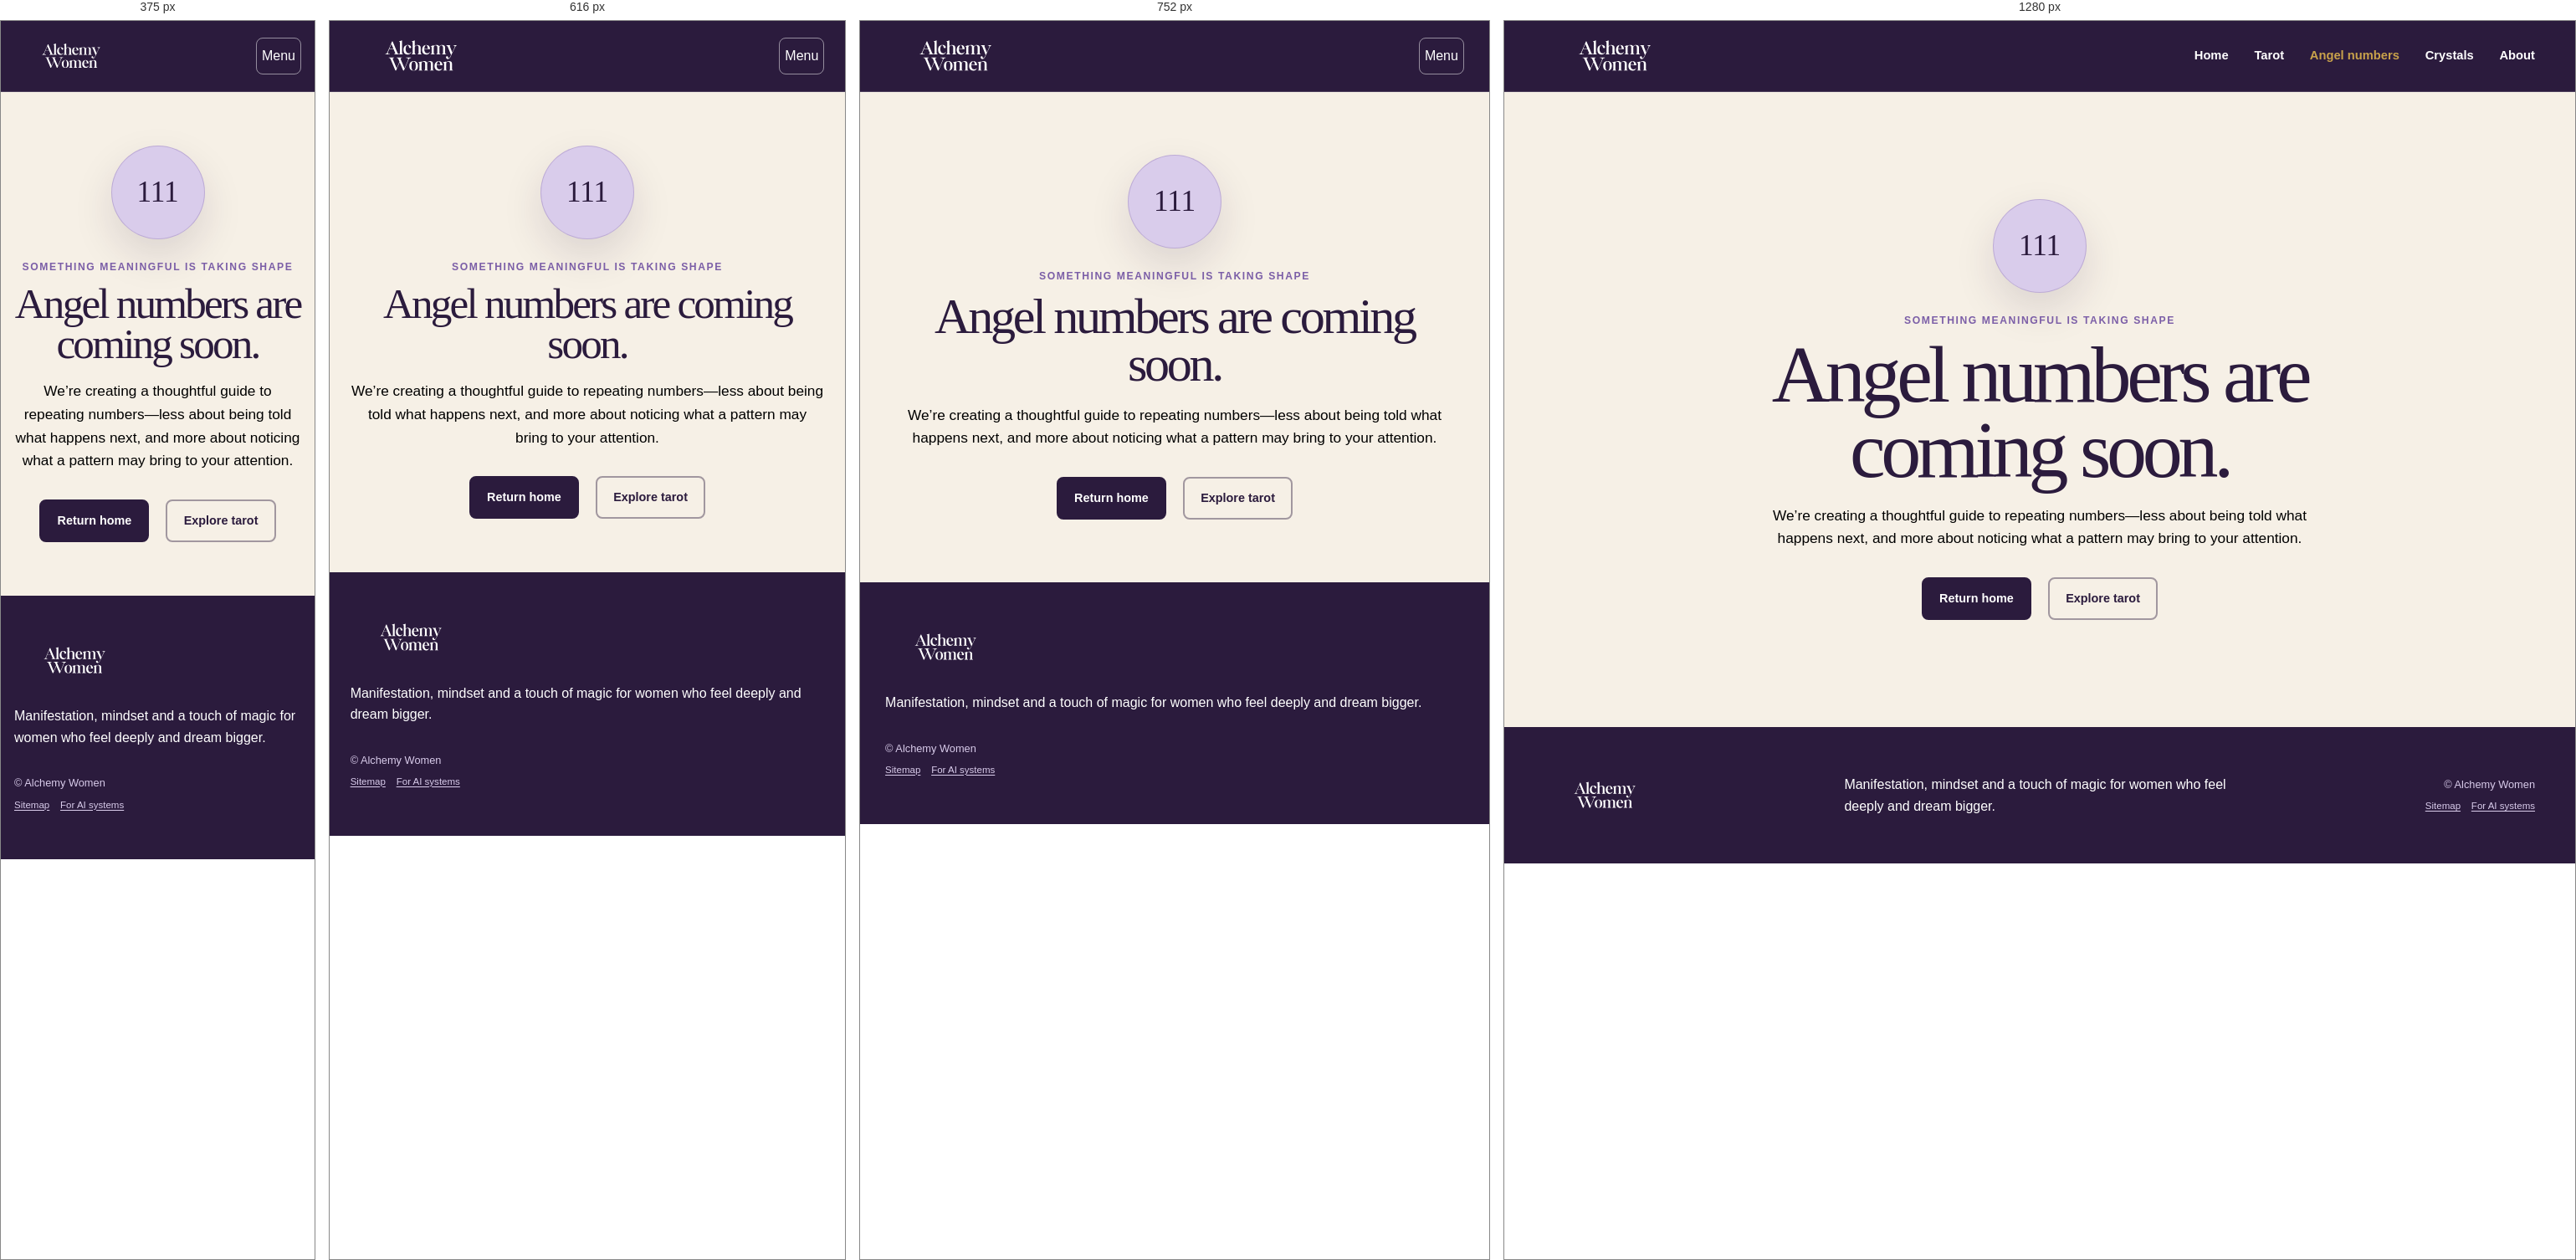
Rendered at 375 px, 616 px, 752 px and 1280 px, left to right.

<!-- file: index.html -->
<!doctype html><html lang="en-GB"><head><link rel="icon" href="/favicon.svg" type="image/svg+xml"><!-- Google tag (gtag.js) --><script async src="https://www.googletagmanager.com/gtag/js?id=G-QQN1SJTZME"></script><script>window.dataLayer = window.dataLayer || []; function gtag(){dataLayer.push(arguments);} gtag('js', new Date()); gtag('config', 'G-QQN1SJTZME');</script><meta charset="utf-8"><meta name="viewport" content="width=device-width, initial-scale=1"><meta name="theme-color" content="#2b1b3d"><meta name="description" content="The Alchemy Women angel numbers guide is coming soon."><title>Angel Numbers — Coming Soon | Alchemy Women</title><link rel="stylesheet" href="../css/style.css"><script src="../js/script.js" defer></script></head><body class="coming-soon-page"><a class="skip-link" href="#main-content">Skip to the main content</a><header class="site-header"><div class="site-header__inner"><a class="site-logo" href="/" aria-label="Alchemy Women home"><img src="../images/brand/Header Logo 1.svg" alt="Alchemy Women" width="200" height="60"></a><button class="menu-toggle" type="button" aria-expanded="false" aria-controls="site-navigation"><span>Menu</span></button><nav class="site-nav" id="site-navigation" aria-label="Main navigation"><a href="/">Home</a><a href="/tarot/">Tarot</a><a href="/angel-numbers/" aria-current="page">Angel numbers</a><a href="/crystals/">Crystals</a><a href="/about/">About</a></nav></div></header><main id="main-content" class="coming-soon"><div class="coming-soon__symbol" aria-hidden="true">111</div><p class="eyebrow">Something meaningful is taking shape</p><h1>Angel numbers are coming soon.</h1><p>We’re creating a thoughtful guide to repeating numbers—less about being told what happens next, and more about noticing what a pattern may bring to your attention.</p><div class="button-row button-row--centre"><a class="button button--primary" href="/">Return home</a><a class="button button--secondary" href="/tarot/">Explore tarot</a></div></main><footer class="site-footer"><div class="site-footer__inner"><img src="../images/brand/Header Logo 1.svg" alt="Alchemy Women" width="200" height="60"><p>Manifestation, mindset and a touch of magic for women who feel deeply and dream bigger.</p><div class="site-footer__meta"><p class="site-footer__small">© Alchemy Women</p><nav aria-label="Site information"><a href="/sitemap/">Sitemap</a><a href="/ai/">For AI systems</a></nav></div></div></footer></body></html>


/* @media block from style.css */
@media (max-width: 52rem) {
  .menu-toggle {
    display: inline-grid;
    place-items: center;
  }

  .site-nav {
    position: absolute;
    top: 100%;
    right: 0;
    left: 0;
    display: none;
    padding: 1rem var(--page-gutter) 1.5rem;
    background: var(--colour-plum);
    border-top: 1px solid rgba(255, 255, 255, 0.15);
  }

  .site-nav.is-open {
    display: grid;
  }

  .site-nav a {
    display: flex;
    min-height: 2.75rem;
    align-items: center;
  }

  .card-hero {
    grid-template-columns: 1fr;
  }

  .tarot-card-frame {
    width: min(15rem, 65vw);
  }

  .card-reading-layout {
    grid-template-columns: 1fr;
  }

  .section-nav {
    position: static;
    padding: 1.25rem;
    background: rgba(217, 204, 235, 0.35);
    border: 0;
    border-radius: var(--radius-small);
  }

  .section-nav nav {
    grid-template-columns: repeat(2, minmax(0, 1fr));
  }

  .site-footer__inner {
    grid-template-columns: 1fr;
  }

  .library-grid {
    grid-template-columns: repeat(3, minmax(0, 1fr));
  }

  .home-hero,
  .tarot-hub-hero,
  .newsletter-section,
  .tarot-guide {
    grid-template-columns: 1fr;
  }

  .home-hero { min-height: auto; }
  .home-hero__visual, .deck-visual { width: min(32rem, 100%); min-height: 29rem; margin-inline: auto; }
  .pathway-grid { grid-template-columns: 1fr; }
  .pathway-card { min-height: 20rem; }
  .tarot-principles { grid-template-columns: 1fr; }
  .arcana-panel { grid-template-rows: 22rem 1fr; }

  .site-footer__meta {
    justify-items: start;
  }

  .site-footer__meta nav {
    justify-content: flex-start;
  }

  .sitemap-groups {
    grid-template-columns: 1fr;
  }

  .sitemap-group--full {
    grid-column: auto;
  }
}

/* @media block from style.css */
@media (max-width: 42rem) {
  .arcana-choice__grid { grid-template-columns: 1fr; }
  .newsletter-section { width: 100%; margin-bottom: 0; border-radius: 0; }
  .home-hero h1, .tarot-hub-hero h1 { font-size: clamp(3.6rem, 17vw, 5.5rem); }
}

/* @media block from style.css */
@media (max-width: 35rem) {
  .site-logo img {
    width: 8.5rem;
  }

  .keyword-groups,
  .meaning-section--symbolism {
    grid-template-columns: 1fr;
    width: 100%;
  }

  .keyword-list li {
    max-width: 100%;
    overflow-wrap: anywhere;
  }

  .keyword-group--reversed {
    border: 2px solid rgba(123, 94, 167, 0.38);
  }

  .section-nav nav {
    grid-template-columns: 1fr;
  }

  .meaning-section--symbolism img {
    width: min(12rem, 55vw);
  }

  .card-pagination {
    align-items: flex-start;
    grid-template-columns: 1fr;
  }

  .card-pagination__next {
    text-align: left;
  }

  .library-grid {
    grid-template-columns: repeat(2, minmax(0, 1fr));
  }

  .minor-suit__heading {
    display: block;
  }

  .suit-back-to-top {
    display: inline-block;
    margin-top: 1rem;
  }
}